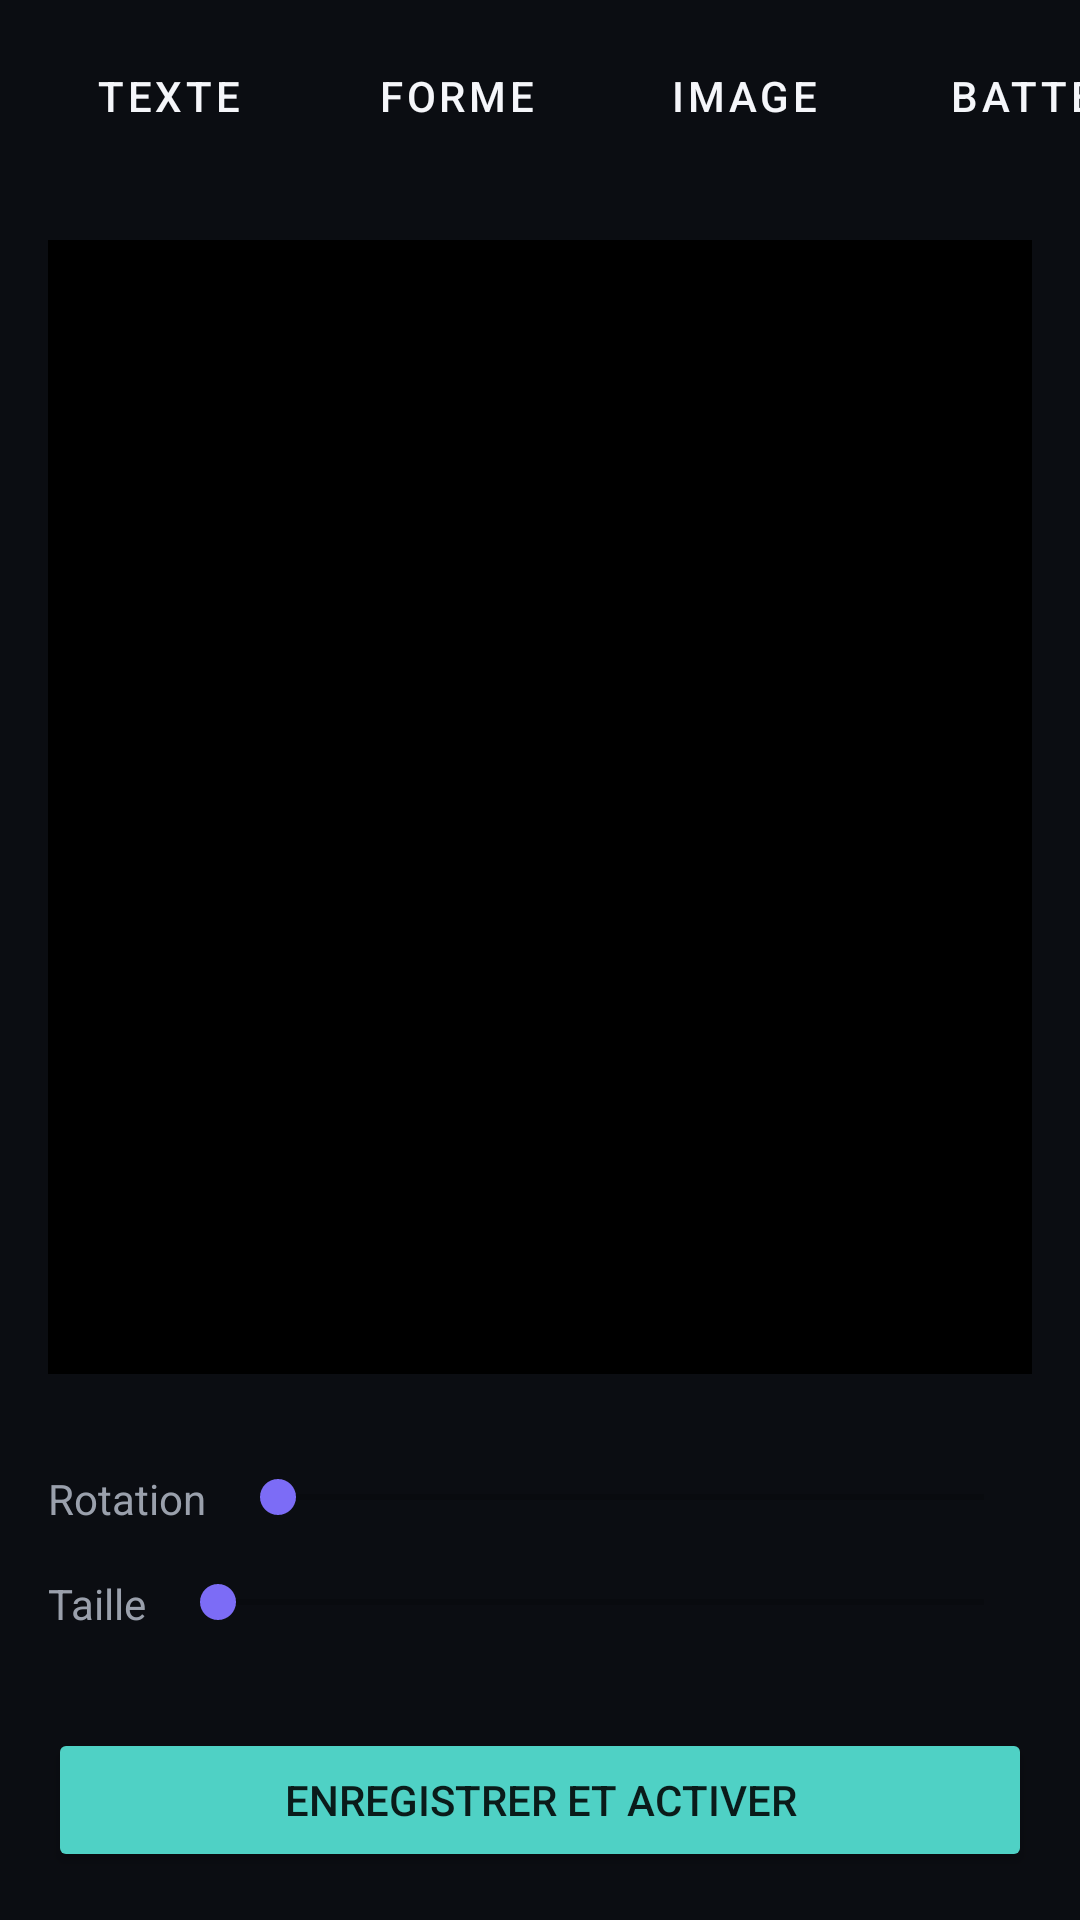

Here is an Android app screen rendered from its layout file. Give the layout XML and the strings, colors and styles it references.
<!-- AndroidManifest.xml: application theme Theme.ChargingStudio -->
<!-- res/layout/activity_animation_studio.xml -->
<?xml version="1.0" encoding="utf-8"?>
<LinearLayout xmlns:android="http://schemas.android.com/apk/res/android"
    android:layout_width="match_parent"
    android:layout_height="match_parent"
    android:background="@color/bg_dark"
    android:orientation="vertical">

    <HorizontalScrollView
        android:layout_width="match_parent"
        android:layout_height="wrap_content"
        android:paddingVertical="8dp"
        android:scrollbars="none">

        <LinearLayout
            android:layout_width="wrap_content"
            android:layout_height="wrap_content"
            android:orientation="horizontal"
            android:paddingHorizontal="12dp">

            <Button android:id="@+id/btnAddText" style="@style/ToolButton" android:text="Texte" />
            <Button android:id="@+id/btnAddShape" style="@style/ToolButton" android:text="Forme" />
            <Button android:id="@+id/btnAddImage" style="@style/ToolButton" android:text="Image" />
            <Button android:id="@+id/btnAddBattery" style="@style/ToolButton" android:text="Batterie %" />
            <Button android:id="@+id/btnEffect" style="@style/ToolButton" android:text="Effet" />
            <Button android:id="@+id/btnColor" style="@style/ToolButton" android:text="Couleur" />
            <Button android:id="@+id/btnDelete" style="@style/ToolButton" android:text="Supprimer" />
        </LinearLayout>
    </HorizontalScrollView>

    <FrameLayout
        android:id="@+id/canvasContainer"
        android:layout_width="match_parent"
        android:layout_height="0dp"
        android:layout_weight="1"
        android:layout_margin="16dp"
        android:background="@color/black" />

    <LinearLayout
        android:layout_width="match_parent"
        android:layout_height="wrap_content"
        android:orientation="horizontal"
        android:padding="16dp">

        <TextView
            android:layout_width="wrap_content"
            android:layout_height="wrap_content"
            android:text="Rotation"
            android:textColor="@color/text_secondary"
            android:layout_gravity="center_vertical" />

        <SeekBar
            android:id="@+id/seekRotation"
            android:layout_width="0dp"
            android:layout_height="wrap_content"
            android:layout_weight="1"
            android:layout_marginStart="8dp"
            android:max="360" />
    </LinearLayout>

    <LinearLayout
        android:layout_width="match_parent"
        android:layout_height="wrap_content"
        android:orientation="horizontal"
        android:paddingHorizontal="16dp"
        android:paddingBottom="16dp">

        <TextView
            android:layout_width="wrap_content"
            android:layout_height="wrap_content"
            android:text="Taille"
            android:textColor="@color/text_secondary"
            android:layout_gravity="center_vertical" />

        <SeekBar
            android:id="@+id/seekScale"
            android:layout_width="0dp"
            android:layout_height="wrap_content"
            android:layout_weight="1"
            android:layout_marginStart="8dp"
            android:max="200" />
    </LinearLayout>

    <Button
        android:id="@+id/btnSave"
        android:layout_width="match_parent"
        android:layout_height="wrap_content"
        android:layout_margin="16dp"
        android:backgroundTint="@color/accent"
        android:text="Enregistrer et activer" />

</LinearLayout>
<!-- resources referenced by this layout -->
<resources>
  <color name="accent">#4FD1C5</color>
  <color name="bg_dark">#0B0D12</color>
  <color name="black">#000000</color>
  <color name="text_secondary">#9AA0AC</color>
  <style name="ToolButton" parent="Widget.MaterialComponents.Button.OutlinedButton">
          <item name="android:layout_width">wrap_content</item>
          <item name="android:layout_height">wrap_content</item>
          <item name="android:layout_marginEnd">8dp</item>
          <item name="android:textColor">@color/text_primary</item>
          <item name="strokeColor">@color/accent</item>
      </style>
  <style name="Theme.ChargingStudio" parent="Theme.MaterialComponents.DayNight.NoActionBar">
          <item name="colorPrimary">@color/accent</item>
          <item name="colorPrimaryDark">@color/bg_dark</item>
          <item name="colorAccent">@color/accent_2</item>
          <item name="android:windowBackground">@color/bg_dark</item>
          <item name="android:statusBarColor">@color/bg_dark</item>
          <item name="android:navigationBarColor">@color/bg_dark</item>
          <item name="android:windowLightStatusBar" tools:targetApi="m">false</item>
      </style>
  <color name="text_primary">#F5F6FA</color>
  <color name="accent_2">#7C6CF6</color>
</resources>
